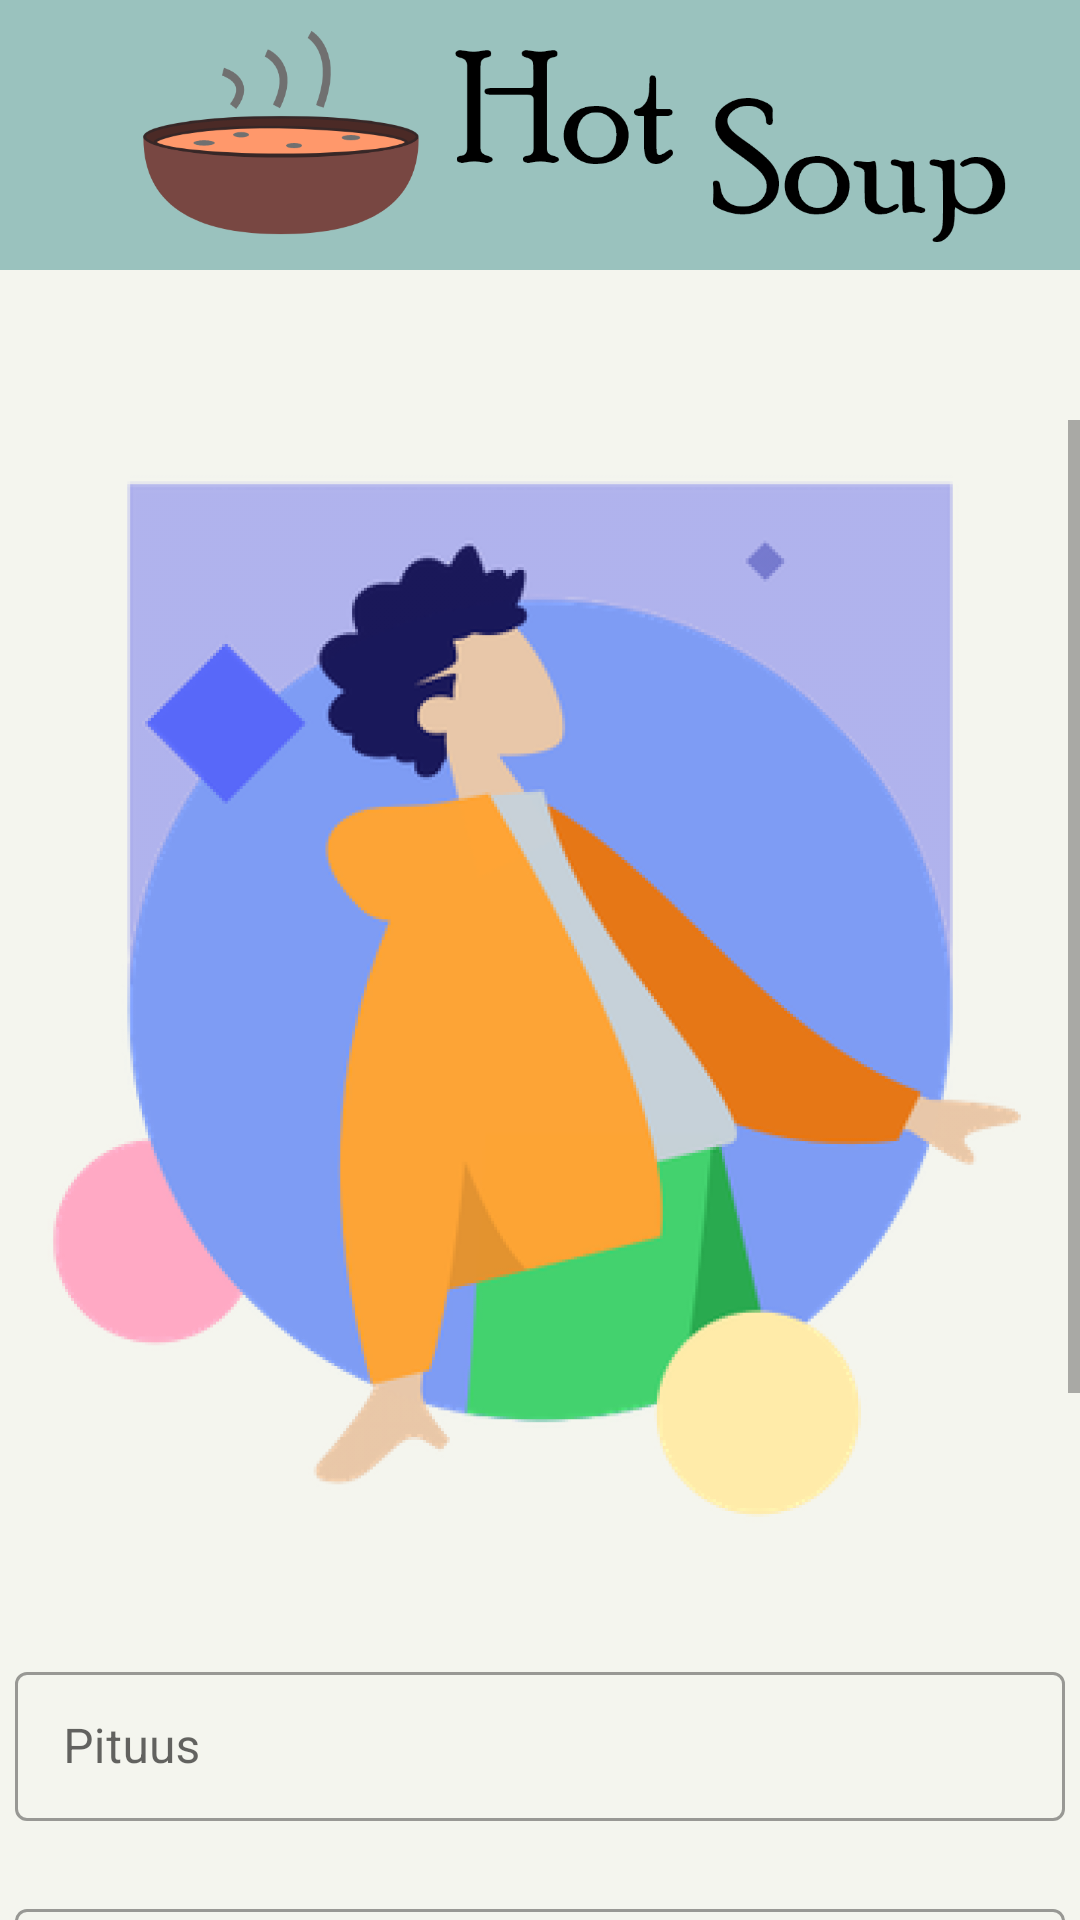

Write the Android layout XML for this screen, with the resource values it uses.
<!-- AndroidManifest.xml: application theme Theme.HotSoup -->
<!-- res/layout/activity_edit_profile.xml -->
<?xml version="1.0" encoding="utf-8"?>
<LinearLayout
    xmlns:android="http://schemas.android.com/apk/res/android"
    xmlns:app="http://schemas.android.com/apk/res-auto"
    xmlns:tools="http://schemas.android.com/tools"
    android:layout_width="match_parent"
    android:layout_height="match_parent"
    android:orientation="vertical"
    android:background="@color/natural_white"
    tools:context=".EditProfileActivity">

    <include layout="@layout/toolbar"/>

    <com.google.android.material.button.MaterialButtonToggleGroup
        android:layout_gravity="center"
        android:layout_height="50dp"
        app:singleSelection="true"
        android:gravity="center"
        android:id="@+id/button_toggle_group"
        app:selectionRequired="true"
        android:layout_width="match_parent"
        tools:ignore="ExtraText">
    <Button
        app:icon="@drawable/book_open_outline"
        android:layout_height="match_parent"
        android:id="@+id/see_profile_button"
        android:text="@string/see_profile"
        style="?attr/materialButtonOutlinedStyle"
        android:layout_width="200dp" />
    <Button

        app:icon="@drawable/edit_2_outline"
        android:layout_height="match_parent"
        android:id="@+id/edit_profile_button"
        android:text="@string/edit_profile"
        style="?attr/materialButtonOutlinedStyle"
        android:layout_width="200dp" />
    />
</com.google.android.material.button.MaterialButtonToggleGroup>
    <ScrollView
        android:layout_width="match_parent"
        android:layout_height="fill_parent">
            <LinearLayout
                android:layout_width="match_parent"
                android:layout_height="wrap_content"
                android:gravity="center"
                android:orientation="vertical">

                <ImageView
                    android:layout_width="wrap_content"
                    android:layout_height="wrap_content"
                    android:scaleType="centerInside"
                    android:visibility="visible"
                    android:src="@drawable/humaaans"
                    android:contentDescription="@string/human" />




                <com.google.android.material.textfield.TextInputLayout
                    android:layout_width="350dp"
                    android:layout_height="55dp"
                    android:layout_marginVertical="12dp"
                    android:hint="@string/height"
                    app:startIconDrawable="@drawable/height_24px"
                    app:shapeAppearance="?attr/shapeAppearanceSmallComponent"
                    style="@style/Widget.MaterialComponents.TextInputLayout.OutlinedBox">
                    <com.google.android.material.textfield.TextInputEditText
                        android:layout_width="match_parent"
                        android:layout_height="match_parent"
                        />

                </com.google.android.material.textfield.TextInputLayout>

                <com.google.android.material.textfield.TextInputLayout
                    android:layout_width="350dp"
                    android:layout_height="55dp"

                    android:layout_marginVertical="12dp"
                    android:hint="@string/home_city"
                    app:startIconDrawable="@drawable/home_outline__1_"
                    app:shapeAppearance="?attr/shapeAppearanceSmallComponent"
                    style="@style/Widget.MaterialComponents.TextInputLayout.OutlinedBox">
                    <com.google.android.material.textfield.TextInputEditText
                        android:layout_width="match_parent"
                        android:layout_height="wrap_content"
                        />

                </com.google.android.material.textfield.TextInputLayout>

                <com.google.android.material.button.MaterialButton
                    android:layout_width="350dp"
                    android:layout_height="55dp"
                    android:layout_marginVertical="12dp"
                    android:onClick="changeBirthDate"
                    app:icon="@drawable/calendar_outline"

                    app:iconTint="#90000000"
                    app:strokeColor="#90000000"
                    android:text="@string/birth_year"
                    android:textColor="#90000000"
                    android:textAllCaps="false"
                    android:drawablePadding="8dp"
                    android:textAlignment="textStart"


                    app:shapeAppearance="?attr/shapeAppearanceSmallComponent"
                    style="@style/Widget.MaterialComponents.Button.OutlinedButton"
                    tools:ignore="RtlHardcoded">
                </com.google.android.material.button.MaterialButton>

                <com.google.android.material.textfield.TextInputLayout
                    style="@style/Widget.MaterialComponents.TextInputLayout.FilledBox.ExposedDropdownMenu"
                    android:layout_width="350dp"
                    android:layout_height="55dp"
                    app:startIconDrawable="@drawable/wc_24px"
                    app:iconTint="#90000000"
                    android:hint="@string/gender">

                    <AutoCompleteTextView

                        android:id="@+id/filled_exposed_dropdown"
                        android:layout_width="match_parent"
                        android:background="@color/natural_white"
                        android:layout_height="wrap_content"
                        tools:ignore="LabelFor" />

                </com.google.android.material.textfield.TextInputLayout>



                <Button
                    android:layout_marginVertical="12dp"
                    android:layout_width="250dp"
                    android:text="@string/log_out"
                    android:layout_height="55dp"/>

            </LinearLayout>
    </ScrollView>
</LinearLayout>
<!-- res/layout/toolbar.xml (included above) -->
<?xml version="1.0" encoding="utf-8"?>
<androidx.appcompat.widget.Toolbar xmlns:android="http://schemas.android.com/apk/res/android"
    android:layout_width="match_parent"
    android:layout_height="wrap_content"
    android:background="@color/cyan"
    android:id="@+id/toolbar">

    <ImageView
        android:layout_width="match_parent"
        android:layout_height="wrap_content"
        android:src="@drawable/toolbar"/>
</androidx.appcompat.widget.Toolbar>
<!-- resources referenced by this layout -->
<resources>
  <color name="cyan">#9AC2BE</color>
  <color name="natural_white">#F4F5EE</color>
  <!-- drawable book_open_outline (drawable) -->
  <vector xmlns:android="http://schemas.android.com/apk/res/android"
      android:width="24dp"
      android:height="24dp"
      android:viewportWidth="24"
      android:viewportHeight="24">
    <path
        android:fillColor="#FF000000"
        android:pathData="M24,24l-24,-0l-0,-24l24,-0z"
        android:strokeAlpha="0"
        android:fillAlpha="0"/>
    <path
        android:fillColor="#FF000000"
        android:pathData="M20.62,4.22a1,1 0,0 0,-0.84 -0.2L12,5.77 4.22,4A1,1 0,0 0,3 5v12.2a1,1 0,0 0,0.78 1l8,1.8h0.44l8,-1.8a1,1 0,0 0,0.78 -1V5a1,1 0,0 0,-0.38 -0.78zM5,6.25l6,1.35v10.15L5,16.4zM19,16.4l-6,1.35V7.6l6,-1.35z"/>
  </vector>
  <!-- drawable humaaans: png bitmap (drawable-xxhdpi, 113772 bytes) -->
  <!-- drawable toolbar: png bitmap (drawable-mdpi, 7575 bytes) -->
  <string name="birth_year">Syntymäaika</string>
  <string name="edit_profile">Muokkaa</string>
  <string name="gender">Sukupuoli</string>
  <string name="height">Pituus</string>
  <string name="home_city">Asuinpaikkakunta</string>
  <string name="human">human</string>
  <string name="log_out">Kirjaudu ulos</string>
  <string name="see_profile">Tarkastele</string>
  <style name="Theme.HotSoup" parent="Theme.MaterialComponents.DayNight.NoActionBar">
          
          <item name="colorPrimary">@color/cyan</item>
          <item name="colorPrimaryVariant">@color/dark_orange</item>
          <item name="colorOnPrimary">@color/natural_white</item>
          
          <item name="colorSecondary">@color/teal_200</item>
          <item name="colorSecondaryVariant">@color/teal_700</item>
          <item name="colorOnSecondary">@color/black</item>
          
          <item name="android:statusBarColor" tools:targetApi="l">@color/cyan</item>
          
      </style>
  <color name="dark_orange">#F2935C</color>
  <color name="teal_200">#FF03DAC5</color>
  <color name="teal_700">#058584</color>
  <color name="black">#FF000000</color>
</resources>
